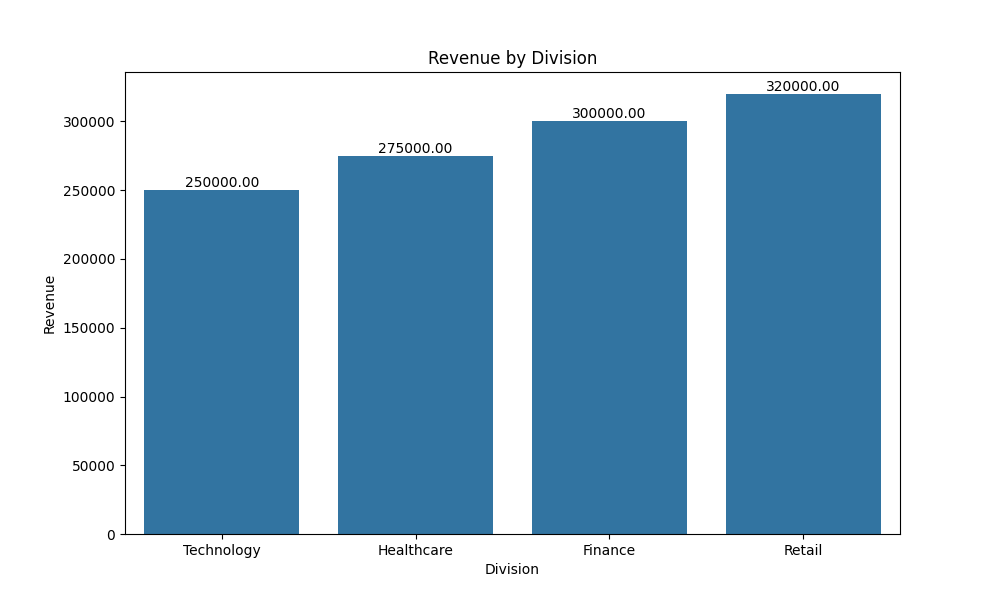

The table this chart was drawn from, first rows:
Division, Revenue
Technology, 250000
Healthcare, 275000
Finance, 300000
Retail, 320000
